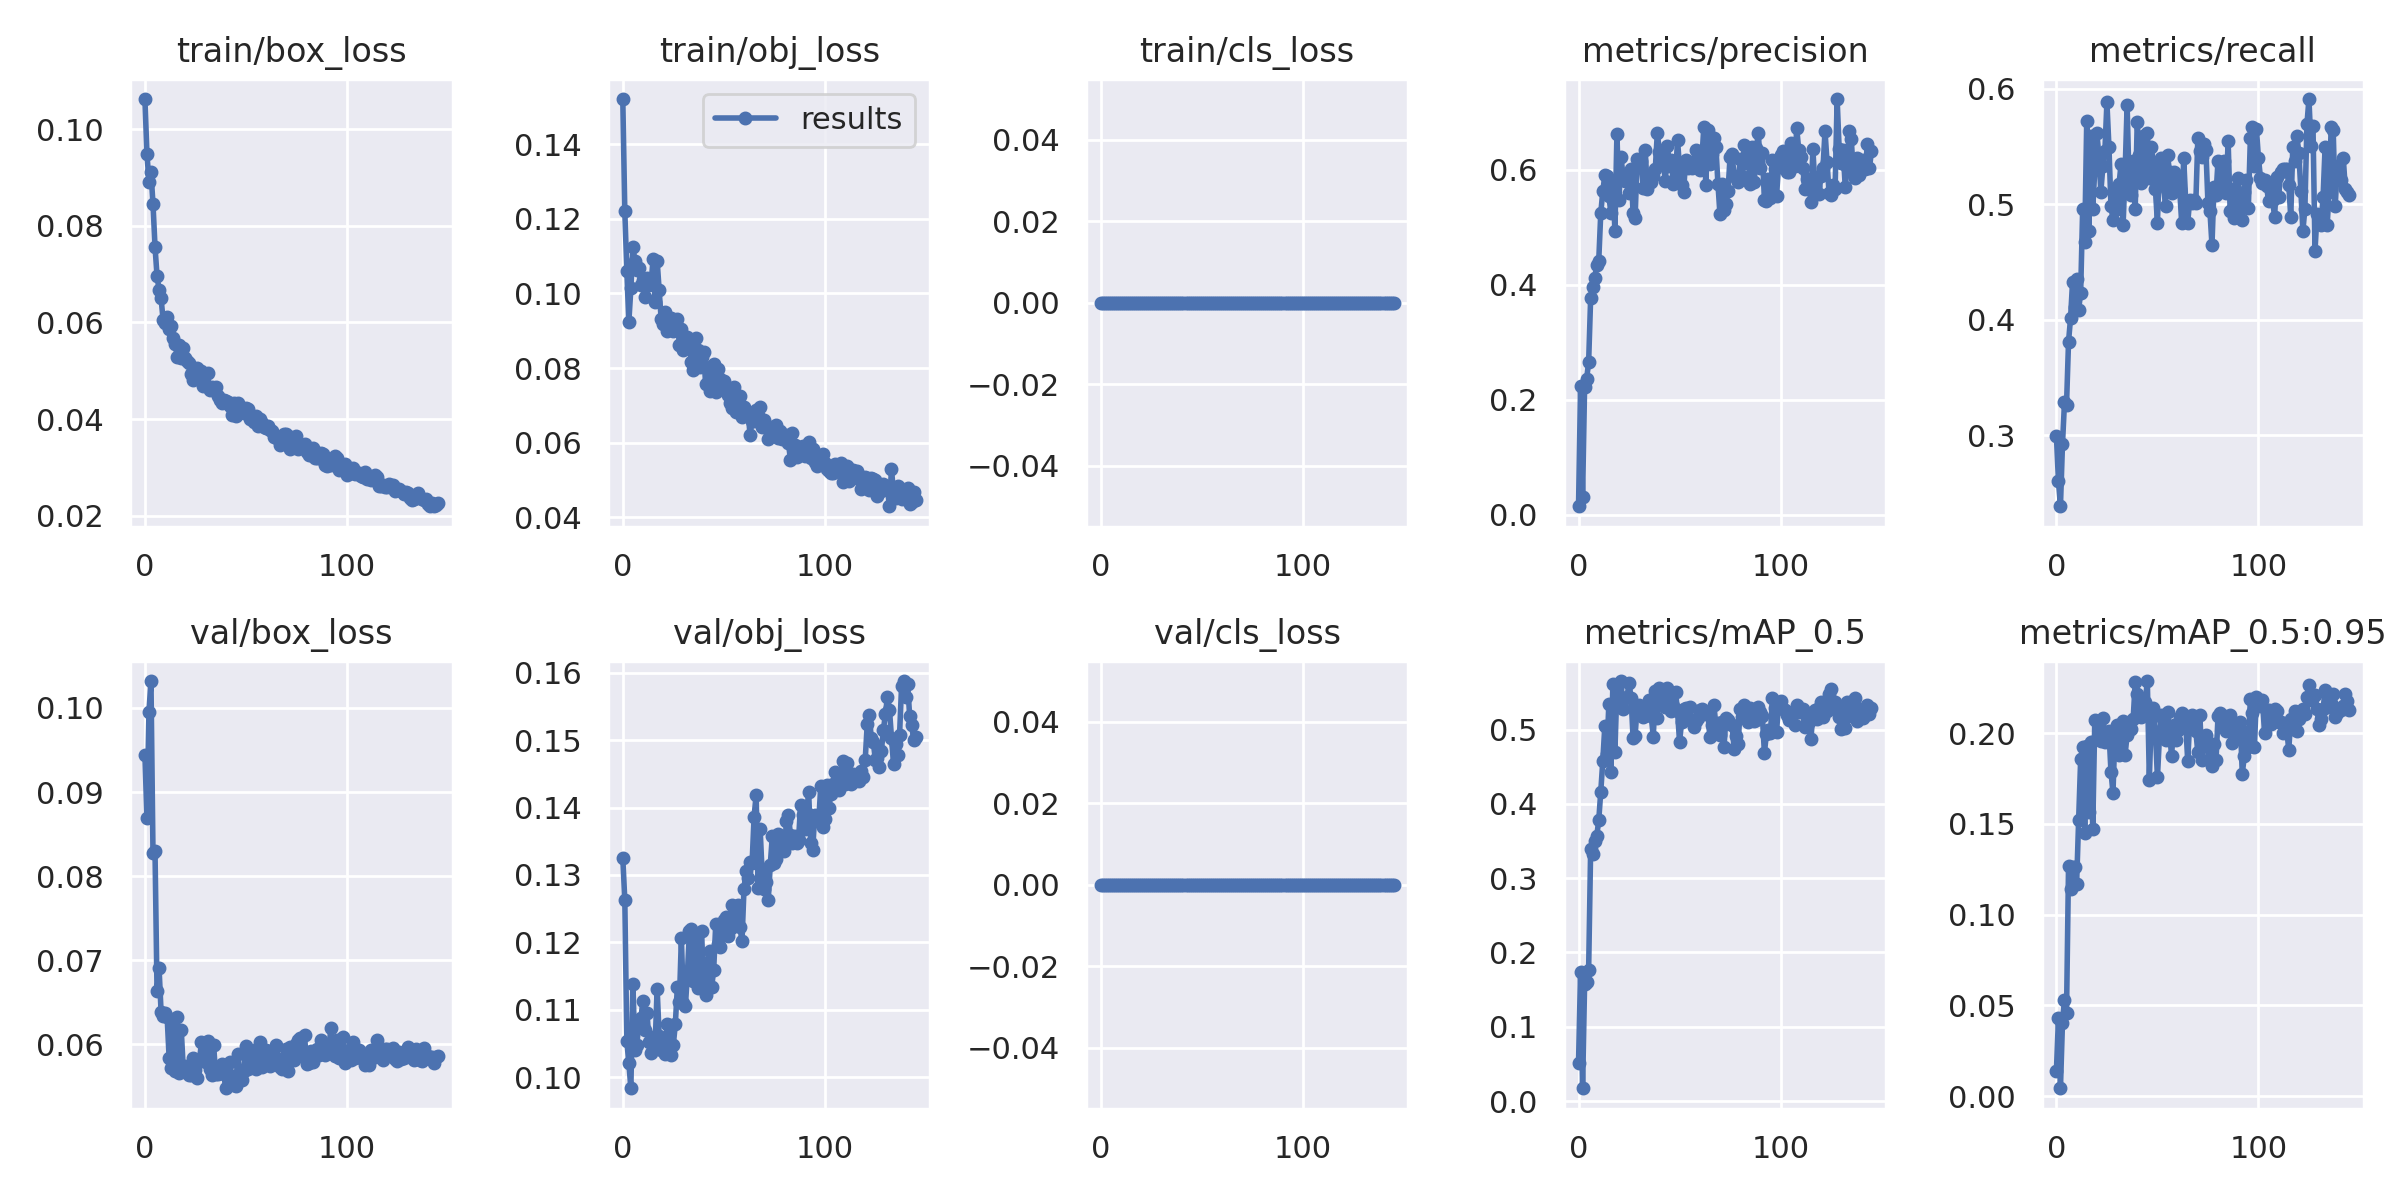

Data behind this chart, as committed beside it:
epoch, train/box_loss, train/obj_loss, train/cls_loss, metrics/precision, metrics/recall, metrics/mAP_0.5, metrics/mAP_0.5:0.95, val/box_loss, val/obj_loss, val/cls_loss, x/lr0, x/lr1, x/lr2
0, 0.1063, 0.1521, 0, 0.01519, 0.2993, 0.05153, 0.01378, 0.09445, 0.1326, 0, 0.0739, 0.0029, 0.0029
1, 0.09496, 0.122, 0, 0.2241, 0.2603, 0.174, 0.04289, 0.08691, 0.1263, 0, 0.04687, 0.005871, 0.005871
2, 0.08914, 0.106, 0, 0.03186, 0.2384, 0.01721, 0.00432, 0.09956, 0.1054, 0, 0.01981, 0.008812, 0.008812
3, 0.09107, 0.09239, 0, 0.2231, 0.292, 0.1575, 0.04041, 0.1032, 0.1021, 0, 0.009851, 0.009851, 0.009851
4, 0.08458, 0.1013, 0, 0.2364, 0.3285, 0.1598, 0.0532, 0.08273, 0.09835, 0, 0.009851, 0.009851, 0.009851
5, 0.07569, 0.1126, 0, 0.2655, 0.326, 0.1765, 0.04576, 0.08297, 0.1139, 0, 0.009802, 0.009802, 0.009802
6, 0.06965, 0.1087, 0, 0.3777, 0.381, 0.3398, 0.1265, 0.0663, 0.104, 0, 0.009753, 0.009753, 0.009753
7, 0.0668, 0.1062, 0, 0.3954, 0.4015, 0.3331, 0.1141, 0.06909, 0.1048, 0, 0.009703, 0.009703, 0.009703
8, 0.06508, 0.1068, 0, 0.4123, 0.4331, 0.3498, 0.1264, 0.06389, 0.1085, 0, 0.009654, 0.009654, 0.009654
9, 0.06046, 0.1022, 0, 0.4337, 0.4112, 0.3565, 0.1261, 0.06341, 0.1088, 0, 0.009604, 0.009604, 0.009604
10, 0.05988, 0.1035, 0, 0.4416, 0.4355, 0.3777, 0.1168, 0.06369, 0.1114, 0, 0.009555, 0.009555, 0.009555
11, 0.06115, 0.09906, 0, 0.5243, 0.4088, 0.4163, 0.1522, 0.06326, 0.107, 0, 0.009505, 0.009505, 0.009505
12, 0.0586, 0.1041, 0, 0.5622, 0.4234, 0.4573, 0.1856, 0.05833, 0.1095, 0, 0.009456, 0.009456, 0.009456
13, 0.05921, 0.1024, 0, 0.5902, 0.4964, 0.5041, 0.1926, 0.05719, 0.1052, 0, 0.009406, 0.009406, 0.009406
14, 0.05676, 0.1026, 0, 0.5886, 0.4672, 0.4672, 0.1448, 0.06191, 0.1036, 0, 0.009357, 0.009357, 0.009357
15, 0.05565, 0.1093, 0, 0.5548, 0.5718, 0.5343, 0.1932, 0.05684, 0.106, 0, 0.009307, 0.009307, 0.009307
16, 0.05284, 0.09773, 0, 0.5254, 0.4767, 0.4424, 0.1567, 0.06329, 0.1047, 0, 0.009258, 0.009258, 0.009258
17, 0.05542, 0.1088, 0, 0.5807, 0.5593, 0.5616, 0.1954, 0.05657, 0.1132, 0, 0.009208, 0.009208, 0.009208
18, 0.05265, 0.1008, 0, 0.4937, 0.4964, 0.4697, 0.1474, 0.06171, 0.1061, 0, 0.009158, 0.009158, 0.009158
19, 0.0548, 0.09306, 0, 0.662, 0.5304, 0.5568, 0.2073, 0.05701, 0.104, 0, 0.009109, 0.009109, 0.009109
20, 0.05264, 0.09186, 0, 0.5466, 0.562, 0.5408, 0.1966, 0.05744, 0.105, 0, 0.009059, 0.009059, 0.009059
21, 0.05207, 0.09507, 0, 0.6227, 0.5426, 0.5653, 0.2045, 0.05696, 0.1034, 0, 0.00901, 0.00901, 0.00901
22, 0.05155, 0.0899, 0, 0.5899, 0.5109, 0.5282, 0.1956, 0.05638, 0.1079, 0, 0.00896, 0.00896, 0.00896
23, 0.04938, 0.09298, 0, 0.5806, 0.5329, 0.5425, 0.2083, 0.0564, 0.1078, 0, 0.008911, 0.008911, 0.008911
24, 0.04804, 0.09331, 0, 0.5902, 0.5466, 0.544, 0.1951, 0.05838, 0.1033, 0, 0.008861, 0.008861, 0.008861
25, 0.0495, 0.09006, 0, 0.5587, 0.5883, 0.5625, 0.1963, 0.05691, 0.1047, 0, 0.008812, 0.008812, 0.008812
26, 0.05061, 0.09155, 0, 0.6017, 0.5499, 0.543, 0.2013, 0.056, 0.1078, 0, 0.008762, 0.008762, 0.008762
27, 0.04821, 0.09307, 0, 0.5242, 0.4986, 0.4885, 0.1787, 0.05806, 0.1133, 0, 0.008713, 0.008713, 0.008713
28, 0.04994, 0.08624, 0, 0.5165, 0.4866, 0.4916, 0.1671, 0.06029, 0.1111, 0, 0.008663, 0.008663, 0.008663
29, 0.04686, 0.09034, 0, 0.6185, 0.5134, 0.5303, 0.2008, 0.05807, 0.1206, 0, 0.008614, 0.008614, 0.008614
30, 0.04694, 0.0847, 0, 0.616, 0.4958, 0.5335, 0.2048, 0.05787, 0.111, 0, 0.008564, 0.008564, 0.008564
31, 0.04946, 0.08831, 0, 0.6153, 0.5177, 0.5249, 0.1879, 0.06043, 0.1106, 0, 0.008515, 0.008515, 0.008515
32, 0.04595, 0.08836, 0, 0.5683, 0.5348, 0.5166, 0.2048, 0.05707, 0.1154, 0, 0.008466, 0.008466, 0.008466
33, 0.04656, 0.08575, 0, 0.6347, 0.4818, 0.5195, 0.2069, 0.05634, 0.1217, 0, 0.008416, 0.008416, 0.008416
34, 0.04627, 0.0816, 0, 0.5667, 0.528, 0.5198, 0.1882, 0.05996, 0.122, 0, 0.008367, 0.008367, 0.008367
35, 0.04673, 0.07937, 0, 0.5786, 0.5864, 0.54, 0.1991, 0.05645, 0.1142, 0, 0.008317, 0.008317, 0.008317
36, 0.04485, 0.08799, 0, 0.5793, 0.5158, 0.5176, 0.2058, 0.05651, 0.1206, 0, 0.008268, 0.008268, 0.008268
37, 0.04389, 0.08487, 0, 0.5891, 0.5085, 0.4903, 0.2024, 0.05682, 0.1132, 0, 0.008218, 0.008218, 0.008218
38, 0.04326, 0.08018, 0, 0.6018, 0.5377, 0.5524, 0.208, 0.05768, 0.1171, 0, 0.008169, 0.008169, 0.008169
39, 0.04388, 0.08289, 0, 0.6645, 0.4963, 0.5161, 0.228, 0.0565, 0.1217, 0, 0.008119, 0.008119, 0.008119
40, 0.04374, 0.08422, 0, 0.6314, 0.5711, 0.5553, 0.2215, 0.05478, 0.113, 0, 0.00807, 0.00807, 0.00807
41, 0.04348, 0.07579, 0, 0.6161, 0.5426, 0.5399, 0.2121, 0.05647, 0.1122, 0, 0.00802, 0.00802, 0.00802
42, 0.04275, 0.07968, 0, 0.6098, 0.5182, 0.5359, 0.2089, 0.0579, 0.117, 0, 0.007971, 0.007971, 0.007971
43, 0.04084, 0.07391, 0, 0.5807, 0.5596, 0.5301, 0.2111, 0.05606, 0.1187, 0, 0.007921, 0.007921, 0.007921
44, 0.04331, 0.08067, 0, 0.6407, 0.5255, 0.5553, 0.2175, 0.05512, 0.1133, 0, 0.007872, 0.007872, 0.007872
45, 0.04063, 0.08099, 0, 0.6072, 0.562, 0.5464, 0.2288, 0.05506, 0.116, 0, 0.007822, 0.007822, 0.007822
46, 0.04337, 0.07357, 0, 0.6171, 0.5231, 0.5246, 0.1745, 0.05889, 0.1226, 0, 0.007772, 0.007772, 0.007772
47, 0.04246, 0.07984, 0, 0.5756, 0.5499, 0.5323, 0.2107, 0.05646, 0.1197, 0, 0.007723, 0.007723, 0.007723
48, 0.04186, 0.07697, 0, 0.5894, 0.5353, 0.5508, 0.2137, 0.05577, 0.1192, 0, 0.007673, 0.007673, 0.007673
49, 0.04127, 0.07431, 0, 0.651, 0.5129, 0.5244, 0.2006, 0.05684, 0.1214, 0, 0.007624, 0.007624, 0.007624
50, 0.04231, 0.07654, 0, 0.6041, 0.4842, 0.4836, 0.1756, 0.05978, 0.1233, 0, 0.007574, 0.007574, 0.007574
51, 0.04218, 0.07414, 0, 0.5732, 0.5353, 0.5095, 0.1979, 0.05709, 0.1238, 0, 0.007525, 0.007525, 0.007525
52, 0.04008, 0.07289, 0, 0.5618, 0.5402, 0.528, 0.21, 0.05759, 0.121, 0, 0.007476, 0.007476, 0.007476
53, 0.04056, 0.07074, 0, 0.6167, 0.5167, 0.5284, 0.208, 0.05792, 0.122, 0, 0.007426, 0.007426, 0.007426
54, 0.03948, 0.06931, 0, 0.6021, 0.4988, 0.5156, 0.1961, 0.059, 0.1255, 0, 0.007377, 0.007377, 0.007377
55, 0.04059, 0.0748, 0, 0.6137, 0.5426, 0.5303, 0.2119, 0.05705, 0.1224, 0, 0.007327, 0.007327, 0.007327
56, 0.03865, 0.06829, 0, 0.6028, 0.528, 0.511, 0.2013, 0.0596, 0.1252, 0, 0.007278, 0.007278, 0.007278
57, 0.03993, 0.07161, 0, 0.6136, 0.51, 0.5033, 0.1872, 0.06032, 0.1255, 0, 0.007228, 0.007228, 0.007228
58, 0.03913, 0.07238, 0, 0.6349, 0.528, 0.5109, 0.2047, 0.05727, 0.1223, 0, 0.007178, 0.007178, 0.007178
59, 0.0383, 0.0669, 0, 0.6082, 0.525, 0.5159, 0.1963, 0.05916, 0.1202, 0, 0.007129, 0.007129, 0.007129
... 86 more rows
